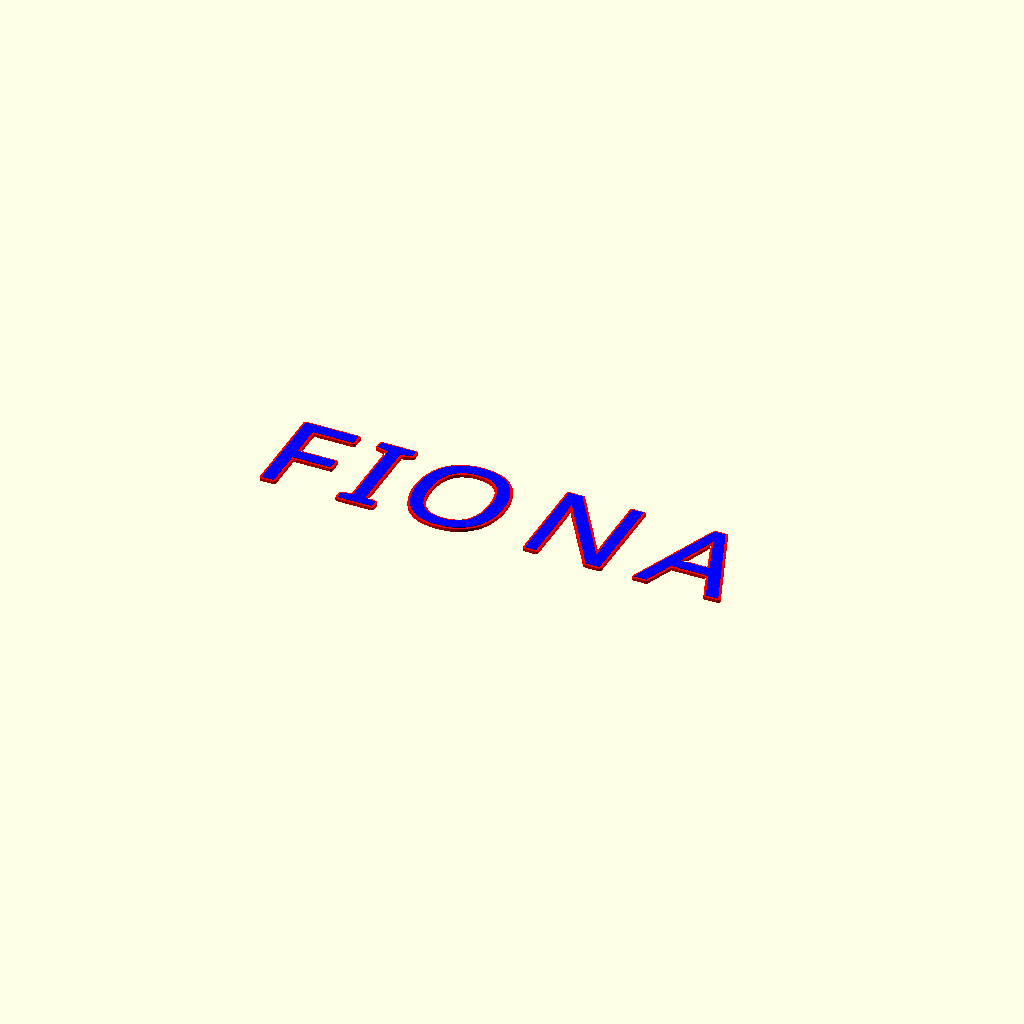
Cell 1: rendered with the file's own defaults.
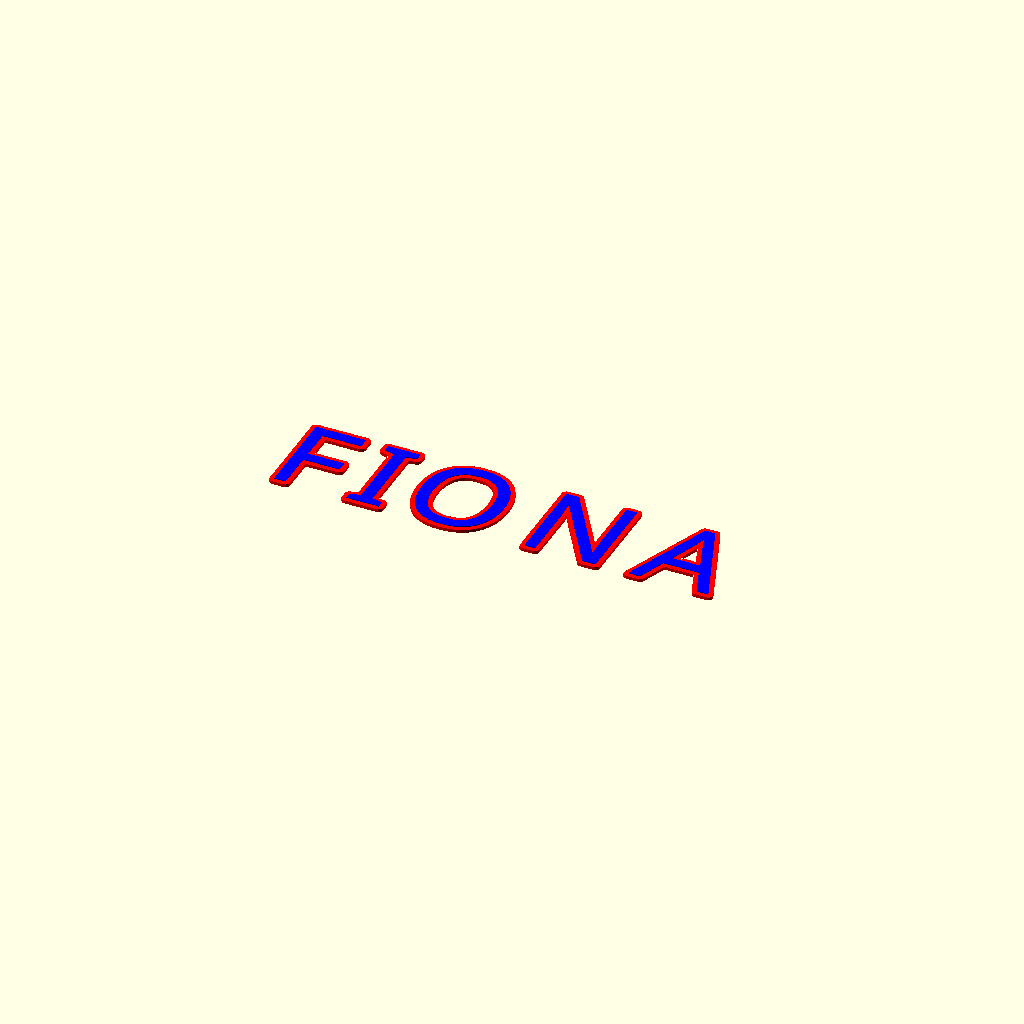
Cell 2: the same model with border_width = 6.
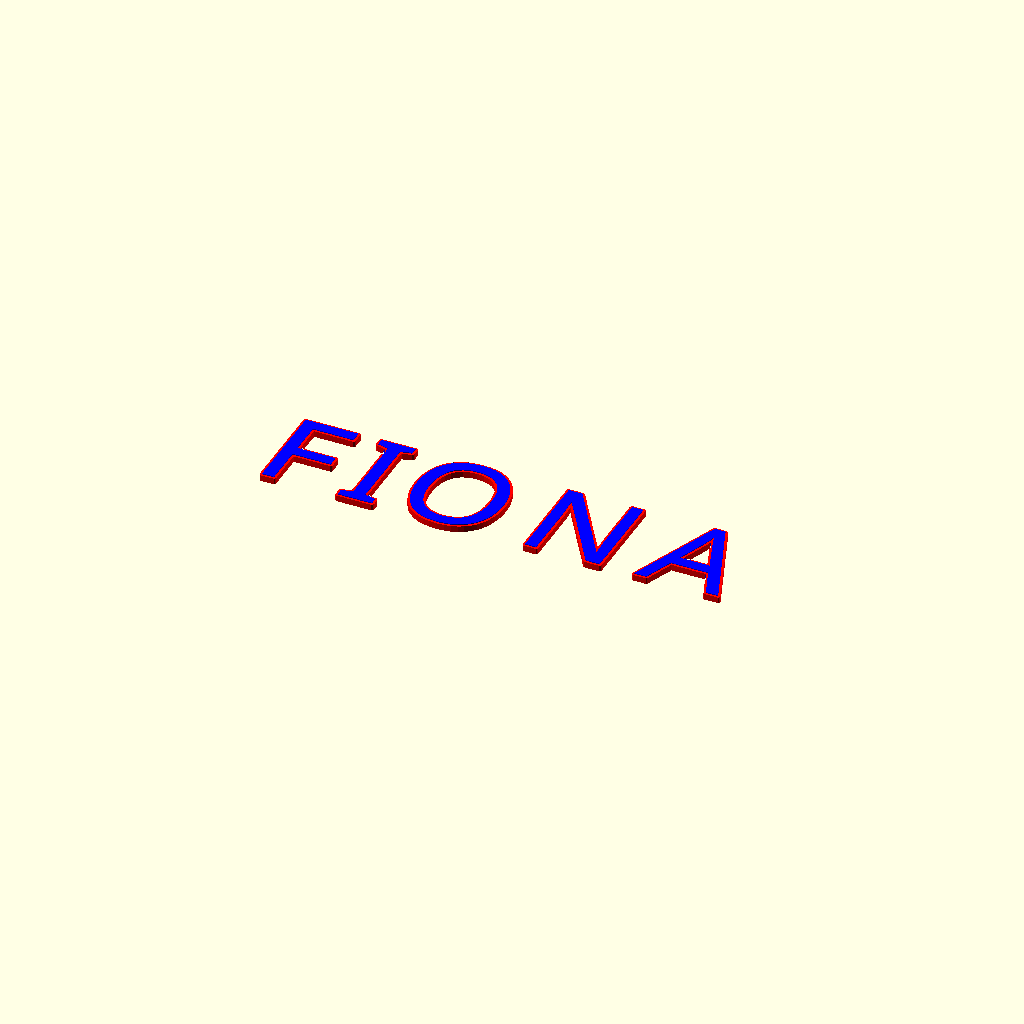
Cell 3: height = 8 (everything else at default).
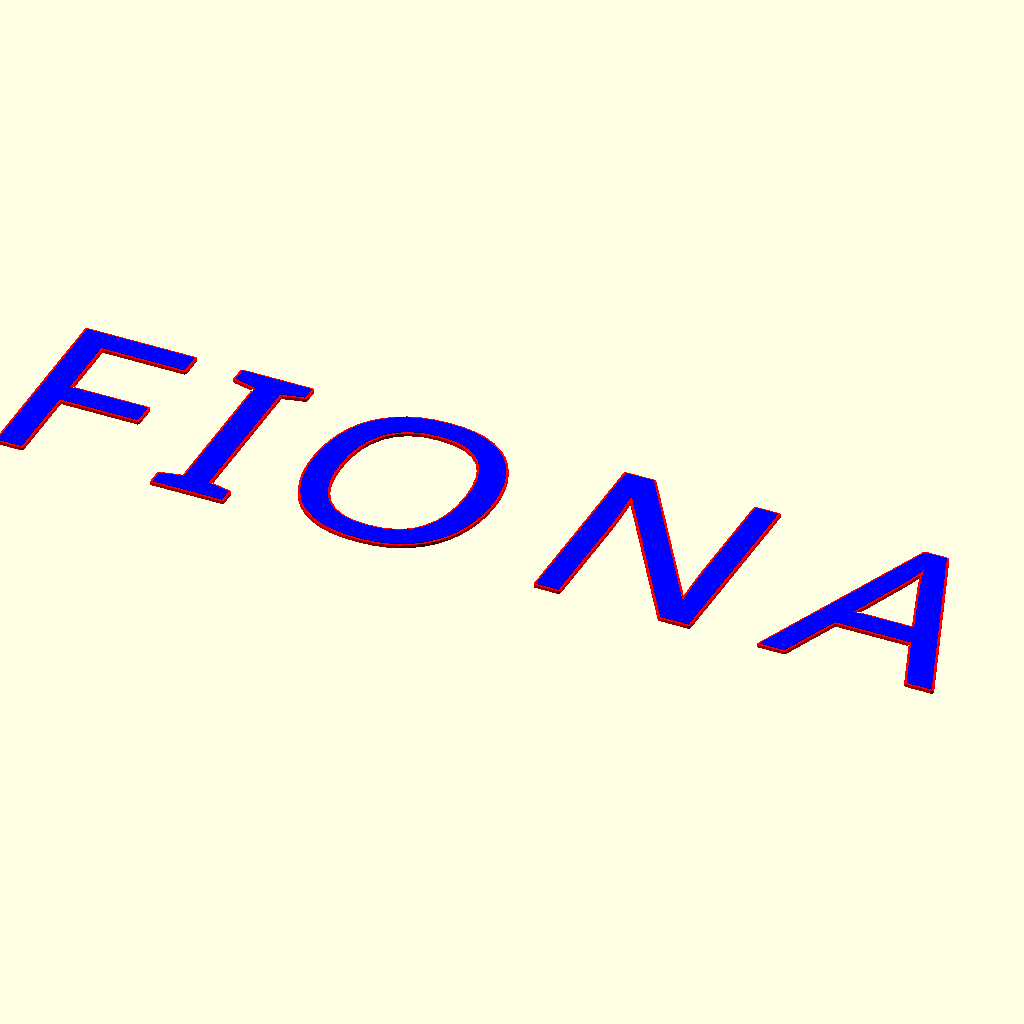
Cell 4: size_mm = 260 (everything else at default).
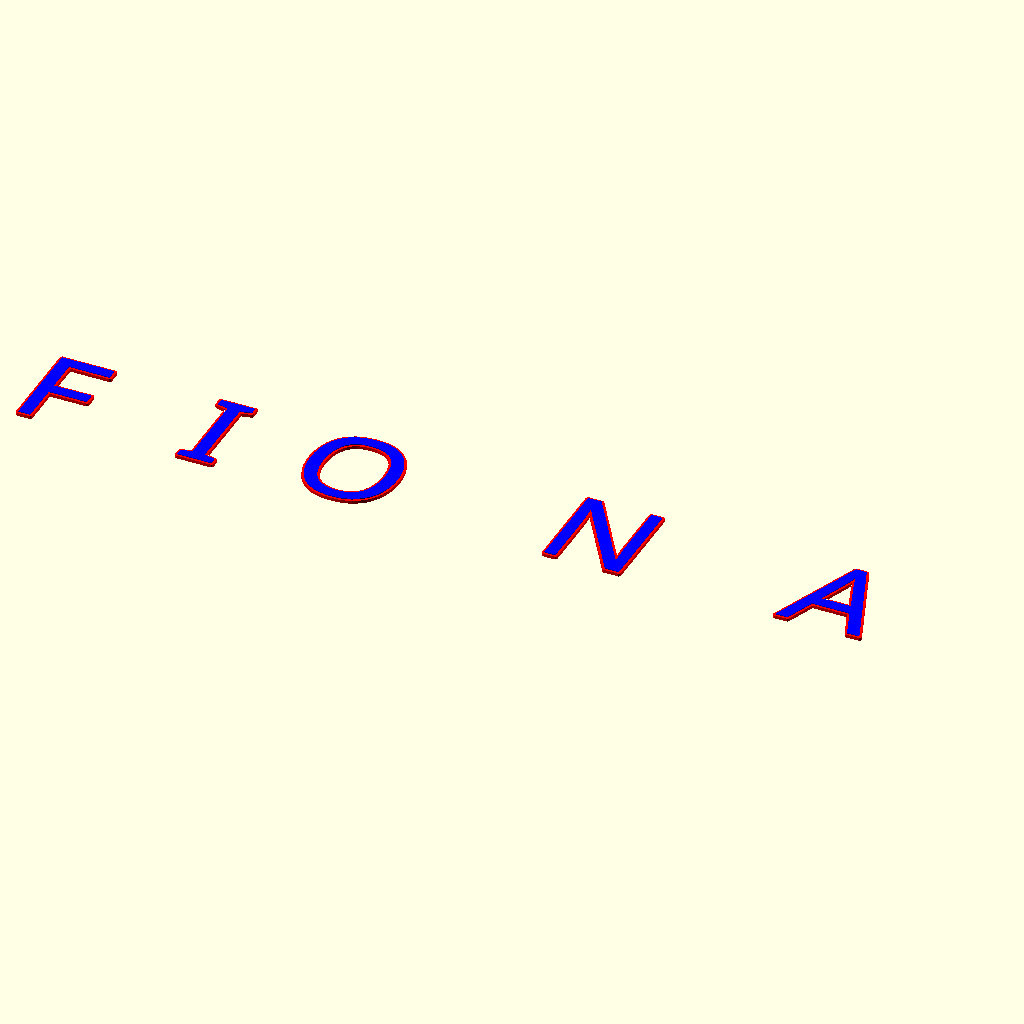
Cell 5: the same model with letter_spacing = 2.5.
All cells are drawn from one camera (rotation 55°, 0°, 25°, orthographic, colour scheme Cornfield), so only the parameter changes between them.
The OpenSCAD source (projects/fiona_8_bday_party/src/FIONA.scad):
// Parameters
// $fn = 128;

text = "FIONA";

border_width = 3;
height = 4;
size_mm = 130;

// Increased spacing to separate the letters
letter_spacing = 1.25; // Adjust this value as needed

module word(t) {
    text(t,
            size = size_mm - border_width * 2,
            font = "American Typewriter",
            halign = "center",
            valign = "center",
            spacing = letter_spacing);
}

difference() {
    color("red") {
        linear_extrude(height = height) {
            minkowski() {
                circle(r = border_width);
                word(text);
            }
        }
    }

    linear_extrude(height = height) {
        word(text);
    }
}

color("blue") {
    linear_extrude(height = height + 1) {
        word(text);
    }
}
Customizer parameters (derived from the source; name, type, default, range or options):
text: string, default "FIONA"
border_width: number, default 3
height: number, default 4
size_mm: number, default 130
letter_spacing: number, default 1.25
